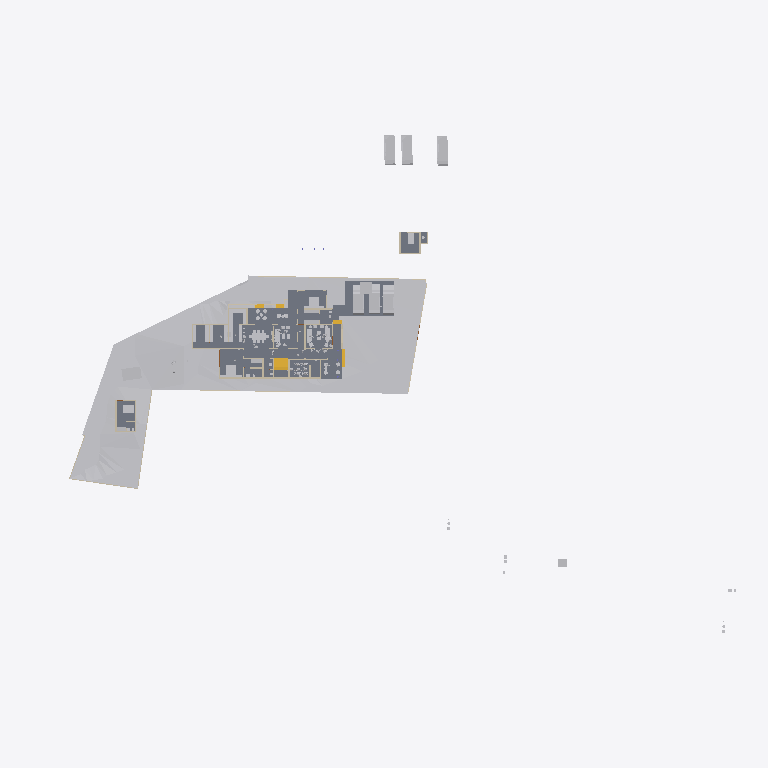
Plan cut of the same IFC building model at storey 'Existing' (level 0.00 m, cut at 1.40 m), seen from above with north up, elements coloured by IFC class: 32 other elements (light grey), 21 walls (beige), 5 slabs (grey), 5 stair flights (yellow). Cut surfaces are drawn darker.
Extent 123.3 m × 86.4 m × 24.8 m (x, y, z). Storeys (8): Road Level at 0.00 m; GF at 0.00 m; Concept at 0.00 m; Existing at 0.00 m; Roof at 0.00 m; Area at 0.00 m; Car Porch at 0.00 m; FF at 3.47 m. Elements (336): 94 IfcWall, 84 IfcFurniture, 47 IfcBuildingElementProxy, 27 IfcSanitaryTerminal, 25 IfcDoor, 15 IfcSlab, 15 IfcWindow, 7 IfcColumn, 7 IfcStairFlight, 6 IfcVehicle, 4 IfcRoof, 2 IfcGeographicElement.

HEADER;
FILE_DESCRIPTION(('ViewDefinition[DesignTransferView]'),'2;1');
FILE_NAME('Jailani.ifc','2026-01-14T13:15:09+05:30',(''),(''),'IfcOpenShell 0.8.4','Bonsai 0.8.4','Nobody');
FILE_SCHEMA(('IFC4X3'));
ENDSEC;
DATA;
#1=IFCPROJECT('1rEyq$MlvDVO9q4X_6O_vh',$,'My Project',$,$,$,$,(#14,#26),#9);
#31=IFCSITE('2ymv4STDrDCBgdvlSnG91s',$,'My Site',$,$,#54,$,$,$,$,$,$,$,$);
#37=IFCBUILDING('0WCwdFWaT3fvN6dYFJV0G3',$,'My Building',$,$,#60,$,$,$,$,$,$);
#43=IFCBUILDINGSTOREY('3glIUxBxj019WI9WL2_LBp',$,'Road Level',$,$,#66,$,$,$,$);
#2091=IFCBUILDINGSTOREY('0gksAyAJzF1eVdNHxF82jx',$,'GF',$,$,#146917,$,$,$,$);
#9684=IFCBUILDINGSTOREY('0GW8AoQ6z9OfFkHNDnUrmB',$,'FF',$,$,#179684,$,$,$,$);
#36449=IFCBUILDINGSTOREY('08MXqDc890wx$ikiXcsfjl',$,'Concept',$,$,#36465,$,$,$,$);
#37612=IFCBUILDINGSTOREY('3FqJSqHaz8MQtwN4CzJUgT',$,'Existing',$,$,#37627,$,$,$,$);
#39460=IFCBUILDINGSTOREY('2$v9ldK6P2VucsJp$wo$TV',$,'Roof',$,$,#39475,$,$,$,$);
#119304=IFCBUILDINGSTOREY('0qBaI9Ey94591kdt6C2Jnr',$,'Area',$,$,#119319,$,$,$,$);
#129129=IFCBUILDINGSTOREY('3kIur_wS960wa7BjgB$p1C',$,'Car Porch',$,$,#129145,$,$,$,$);
#1788=IFCGEOGRAPHICELEMENT('2G7_FUH1TFnfA2p0BceQCt',$,'Site',$,$,#100204,#1804,$,.TERRAIN.);
#4726=IFCSLAB('2FiUBYKgX14Ok5pfpzPww9',$,'Slab',$,$,#147072,#4737,$,$);
#44400=IFCGEOGRAPHICELEMENT('1ijp4spyP8GBGp3uN8hwYJ',$,'Grass',$,$,#146987,#44410,$,.VEGETATION.);
#100712=IFCSLAB('1DsvWWCbL7cANGjESzliI9',$,'Slab',$,$,#156011,#100733,$,$);
#151238=IFCSLAB('1TDJ9z8DHBV90YLwAbkjL$',$,'Slab',$,$,#172476,#151259,$,$);
#119444=IFCSLAB('1HaPt$rVH898ahLpgi_hqp',$,'Slab',$,$,#121464,#119465,$,$);
#119404=IFCSLAB('1aZu1s_$9FNPL98$qgJvat',$,'Slab',$,$,#141859,#119425,$,$);
#145566=IFCVEHICLE('0GR5tKgTv9_RA8i68F_qsM',$,'Vehicle',$,$,#162447,#145579,$,$);
#40568=IFCVEHICLE('3YADKfQzbBmOkqjeAW8eZC',$,'Vehicle',$,$,#41076,#40581,$,$);
#40601=IFCVEHICLE('2n0InfZ3983xlP1tLNpSFe',$,'Vehicle',$,$,#41081,#40614,$,$);
#40247=IFCVEHICLE('1o80UYAPX4cRrso8iBSkYA',$,'Vehicle',$,$,#41071,#40260,$,$);
#154162=IFCVEHICLE('0N$2t9_e9DZwiKoEMbUbZK',$,'Vehicle',$,$,#157685,#154175,$,$);
#103859=IFCVEHICLE('0Rj7kGn8PAKQhJ_nG_1K0p',$,'Vehicle',$,$,#162442,#103872,$,$);
#4239=IFCBUILDINGELEMENTPROXY('3q7lNd2p17oe3AMat8N37d',$,'Toilet 2',$,$,#81645,#4249,$,.COMPLEX.);
#121662=IFCWALL('1BWH$vHq53de7ALB12b4Gj',$,'Wall',$,$,#172572,#121673,$,$);
#48553=IFCFURNITURE('2Ze14ZEU9CiBG9_AhI5DIZ',$,'Furniture',$,$,#169037,#48562,$,$);
#4250=IFCBUILDINGELEMENTPROXY('3toYnKI0v7vRY5ZvUmLVDd',$,'Toilet1',$,$,#81650,#4260,$,.COMPLEX.);
#55457=IFCFURNITURE('0V6hxvZwXE6hVLVUBmKQZG',$,'Furniture',$,$,#175444,#55466,$,$);
#55484=IFCFURNITURE('3TkWbzkAX1QAVy26F4DON4',$,'Furniture',$,$,#174951,#55497,$,$);
#101745=IFCFURNITURE('3hoLwjlaj1bx3MhQhdoDlQ',$,'Furniture',$,$,#147647,#101774,$,$);
#60594=IFCSTAIRFLIGHT('3K6s0TXK14hg3GYNy0Q3Ew',$,'StairFlight',$,$,#179804,#60602,$,9,8,0.160000006357829,0.150000005960464,.STRAIGHT.);
#173320=IFCSTAIRFLIGHT('2kGkXOTOr7S8FrskX$gR0R',$,'StairFlight',$,$,#179809,#173333,$,9,8,0.160000006357829,0.150000005960464,.STRAIGHT.);
#3433=IFCWALL('2gqgdNokT89Rrmjq1x$gkt',$,'Wall',$,$,#35105,#3444,$,$);
#23555=IFCTRANSPORTELEMENT('10_X8X5DHBYv3U3r1ASSTk',$,'TransportElement',$,$,#146982,#23564,$,$);
#2632=IFCWALL('1hiIP0I5r0ZAybbUAFoviW',$,'Wall',$,$,#112940,#2638,$,$);
#3190=IFCWALL('193oymhqH3WPw9ieWVOFsJ',$,'Wall',$,$,#36281,#3201,$,$);
#2407=IFCWALL('1wqYISk15EtxPgF1WYwVVh',$,'Wall',$,$,#100330,#2413,$,$);
#180729=IFCFURNITURE('2oySu9ZA135gMkPzwgh3oE',$,'Furniture',$,$,#181028,#180740,$,$);
#102477=IFCFURNITURE('3epe7VZw5Bdw8FKqcPZS7s',$,'Furniture',$,$,#147487,#102507,$,$);
#170150=IFCFURNITURE('3Rxkd7cnT41hhyDoPSnoDn',$,'Furniture',$,$,#176290,#170161,$,$);
#160611=IFCFURNITURE('2ZKNol42f8qe6VN3Dr4RLS',$,'Furniture',$,$,#178786,#160622,$,$);
#86840=IFCWALL('1zaCosLNjApxxIMARr_CVV',$,'Wall',$,$,#147102,#86851,$,$);
#96889=IFCFURNITURE('0vSkcro912JR$kB$WM69H4',$,'Furniture',$,$,#167459,#96900,$,$);
#48220=IFCFURNITURE('1QWqY1IIrEJwc5UsSxSNE6',$,'Furniture',$,$,#169022,#48233,$,$);
#2457=IFCWALL('38EbZ7mAL5TfofCc1aVwCP',$,'Wall',$,$,#113131,#2463,$,$);
#161776=IFCFURNITURE('0v_OHJ2p94wx9DIPdDDMc$',$,'Furniture',$,$,#172456,#161787,$,$);
#163015=IFCWALL('19oF6rRx1FGA3PiJTKRvMM',$,'Wall',$,$,#175672,#163026,$,$);
#6030=IFCFURNITURE('3gD11dh7T2SPAde6fVBVr4',$,'Furniture',$,$,#165083,#6043,$,$);
#89686=IFCFURNITURE('13ALM621n4AfCK13kNr2ii',$,'Furniture',$,$,#165088,#89699,$,$);
#75308=IFCWALL('0aRmjp_Qf6AeBX3Xe9lqsI',$,'Wall',$,$,#168411,#75319,$,$);
#2607=IFCWALL('0hLi5deXP5Zfo$NOtNZznY',$,'Wall',$,$,#112989,#2613,$,$);
#56164=IFCFURNITURE('1NDOqTkPT45hXxPi7JQfG6',$,'Furniture',$,$,#172451,#56175,$,$);
#172118=IFCFURNITURE('1YflV_Cur54hqp1I_NOqlS',$,'Furniture',$,$,#178791,#172129,$,$);
#180754=IFCFURNITURE('17N7JqRKD0yBV$kWkW8Z6p',$,'Furniture',$,$,#181033,#180765,$,$);
#117579=IFCWALL('1rL6wtIpDAKewEgxZm7SGA',$,'Wall',$,$,#173013,#117633,$,$);
#110862=IFCWALL('20Tz5jwUL1JOjFaHIfBX9G',$,'Wall',$,$,#173008,#110873,$,$);
#167460=IFCFURNITURE('3H0byuK9DFFxoHLn2ozWdt',$,'Furniture',$,$,#169147,#167471,$,$);
#56246=IFCFURNITURE('2mj$BvRbP1f9_7V7W1oVwT',$,'Furniture',$,$,#172446,#56257,$,$);
#168774=IFCFURNITURE('2n99L3j9n3qOApNNfMk59J',$,'Furniture',$,$,#176106,#168785,$,$);
#102599=IFCWALL('0rRWeOmxf4Nhxloe51FnnU',$,'Wall',$,$,#165815,#102610,$,$);
#82434=IFCWALL('059f8C5Ij6hxgsaUDduYJj',$,'Wall',$,$,#147492,#82445,$,$);
#56306=IFCFURNITURE('1_EYla0VL98hdUWu1GNTXR',$,'Furniture',$,$,#172436,#56317,$,$);
#84112=IFCWALL('0SEXIFc9TD7u5ndttFAl6W',$,'Wall',$,$,#173364,#84123,$,$);
#2582=IFCWALL('3AhfTEAr96zBOu2JT1DiVf',$,'Wall',$,$,#113113,#2588,$,$);
#169905=IFCWALL('2NxZKW_0j7e8qQcggZOODF',$,'Wall',$,$,#180597,#169916,$,$);
#119773=IFCFURNITURE('2r_AIZo5D5QuP0U2TnkfKP',$,'Furniture',$,$,#148457,#119784,$,$);
#175479=IFCSTAIRFLIGHT('0hFCi88vrCsef5a_DYHjRg',$,'StairFlight',$,$,#175692,#175492,$,2,1,0.150000005960464,0.0900000035762787,.STRAIGHT.);
#75333=IFCWALL('0QnQ$aShP6ifk0P98FmQv4',$,'Wall',$,$,#175961,#75344,$,$);
#172596=IFCWALL('1G3ztbZ750dw9Xqqel2l7a',$,'Wall',$,$,#173345,#172608,$,$);
#151928=IFCSTAIRFLIGHT('0LqorNZl19hfMgdBsGJn64',$,'StairFlight',$,$,#175001,#151941,$,2,1,0.150000005960464,0.0900000035762787,.STRAIGHT.);
#151902=IFCSTAIRFLIGHT('1R3j0yF7n1CwfTsNLjhcXF',$,'StairFlight',$,$,#174996,#151915,$,2,1,0.150000005960464,0.0900000035762787,.STRAIGHT.);
#86870=IFCWALL('1_fX$FEwXFLOJR8rOkkV$4',$,'Wall',$,$,#147097,#86881,$,$);
#161846=IFCWALL('36hNQtr3b9thRYCHqfd2Bq',$,'Wall',$,$,#172511,#161857,$,$);
ENDSEC;
